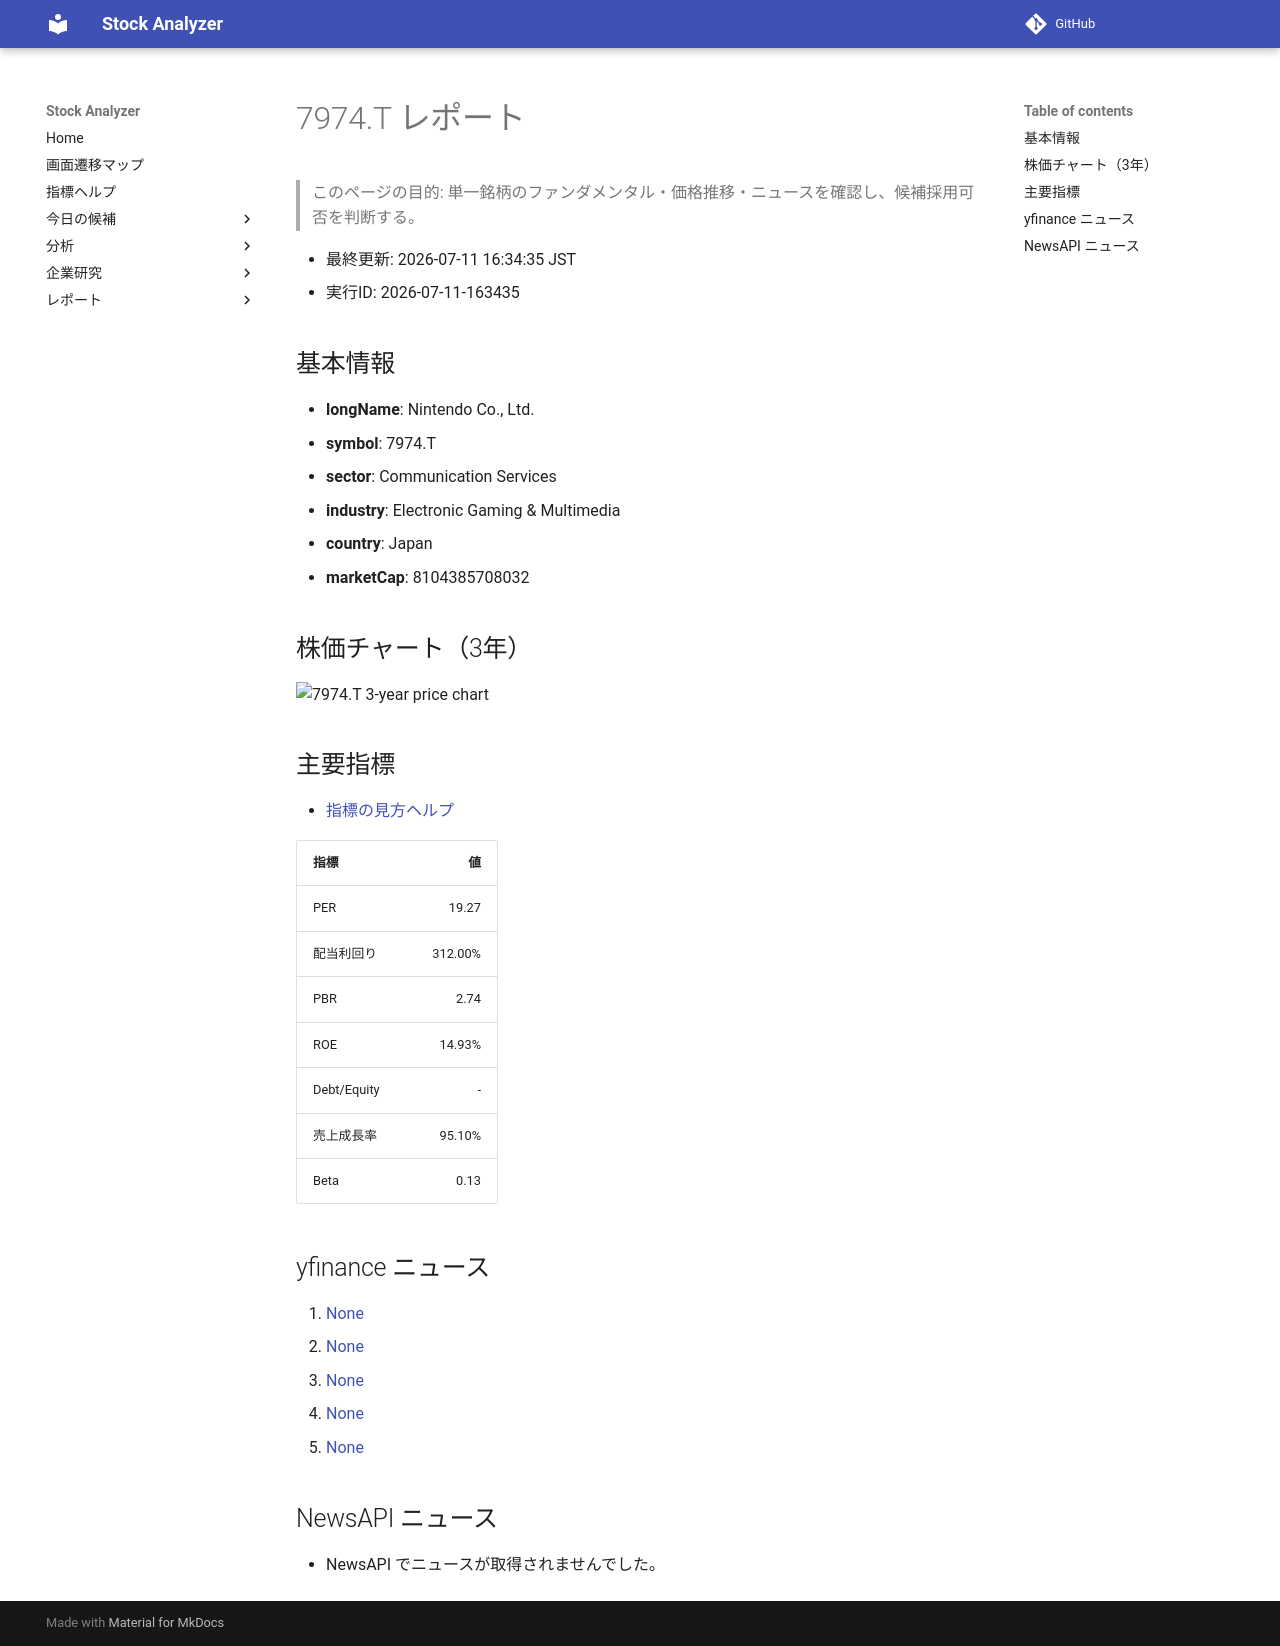

repository: Yumi-note/Making-APP · page: reports/2026-07-11/163435/7974_T/index.html · generator: mkdocs

# 7974.T レポート

> このページの目的: 単一銘柄のファンダメンタル・価格推移・ニュースを確認し、候補採用可否を判断する。

- 最終更新: 2026-07-11 16:34:35 JST
- 実行ID: 2026-07-11-163435

## 基本情報

- **longName**: Nintendo Co., Ltd.
- **symbol**: 7974.T
- **sector**: Communication Services
- **industry**: Electronic Gaming & Multimedia
- **country**: Japan
- **marketCap**: 8104385708032

## 株価チャート（3年）

![7974.T 3-year price chart](7974_T_3y.png)

## 主要指標

- [指標の見方ヘルプ](../../../../indicators.md)

| 指標 | 値 |
|---|---:|
| PER | 19.27 |
| 配当利回り | 312.00% |
| PBR | 2.74 |
| ROE | 14.93% |
| Debt/Equity | - |
| 売上成長率 | 95.10% |
| Beta | 0.13 |

## yfinance ニュース

1. [None](None)
2. [None](None)
3. [None](None)
4. [None](None)
5. [None](None)

## NewsAPI ニュース

- NewsAPI でニュースが取得されませんでした。
